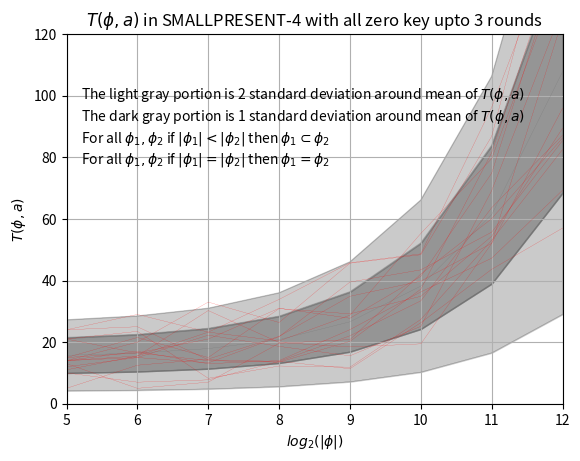

Python code for this plot:
import numpy as np
import matplotlib.pyplot as plt
import math


t = [5,6,7,8,9,10,11,12]


#Creating the list. Logorithm of sample size. Will be plotted in x-axist_0 = [15.000000,19.500000,15.500000,15.125000,11.687500,21.375000,29.375000,48.500000]
t_1 = [24.000000,25.000000,14.250000,13.750000,22.062500,33.406250,63.640625,87.164062]
t_2 = [21.000000,23.500000,8.250000,12.250000,11.875000,27.375000,53.078125,82.531250]
t_3 = [11.000000,15.500000,30.250000,19.875000,18.437500,19.437500,52.046875,95.937500]
t_4 = [5.000000,12.500000,14.500000,21.875000,34.875000,39.812500,52.078125,124.718750]
t_5 = [15.000000,16.500000,14.000000,13.500000,20.250000,37.187500,81.515625,151.125000]
t_6 = [21.000000,16.500000,21.000000,31.000000,27.750000,41.343750,74.843750,147.429688]
t_7 = [13.000000,5.000000,7.000000,19.625000,20.812500,42.093750,60.078125,86.265625]
t_8 = [14.000000,17.000000,13.000000,14.000000,24.062500,36.312500,47.250000,69.312500]
t_9 = [14.000000,20.000000,33.000000,26.375000,45.625000,48.375000,86.828125,173.703125]
t_10 = [14.000000,15.500000,23.250000,20.375000,28.750000,55.281250,79.593750,141.570312]
t_11 = [24.000000,29.000000,23.250000,33.875000,45.750000,48.656250,96.250000,156.562500]
t_12 = [10.000000,7.000000,7.750000,13.750000,11.375000,26.312500,43.640625,57.015625]
t_13 = [15.000000,21.500000,15.000000,30.875000,29.187500,34.875000,54.359375,89.429688]
t_14 = [12.000000,15.000000,13.250000,21.750000,39.500000,43.468750,55.703125,85.429688]
t_15 = [14.000000,15.000000,22.250000,18.625000,15.562500,25.125000,69.203125,128.218750]



#Below are the theoretical mean and variances of T for different sample sizes

# sample sizeL 32
mu_32 = 15*(1-32/4096) + 32*0.0263200998
sigma_32 = math.sqrt((2.0/15)*(15*(1-32/4096)+32*0.0263200998)**2)


# sample sizeL 64
mu_64 = 15*(1-64/4096) + 64*0.0263200998
sigma_64 = math.sqrt((2.0/15)*(15*(1-64/4096)+64*0.0263200998)**2)


# sample sizeL 128
mu_128 = 15*(1-128/4096) + 128*0.0263200998
sigma_128 = math.sqrt((2.0/15)*(15*(1-128/4096)+128*0.0263200998)**2)


# sample sizeL 256
mu_256 = 15*(1-256/4096) + 256*0.0263200998
sigma_256 = math.sqrt((2.0/15)*(15*(1-256/4096)+256*0.0263200998)**2)


# sample sizeL 512
mu_512 = 15*(1-512/4096) + 512*0.0263200998
sigma_512 = math.sqrt((2.0/15)*(15*(1-512/4096)+512*0.0263200998)**2)


# sample sizeL 1024
mu_1024 = 15*(1-1024/4096) + 1024*0.0263200998
sigma_1024 = math.sqrt((2.0/15)*(15*(1-1024/4096)+1024*0.0263200998)**2)


# sample sizeL 2048
mu_2048 = 15*(1-2048/4096) + 2048*0.0263200998
sigma_2048 = math.sqrt((2.0/15)*(15*(1-2048/4096)+2048*0.0263200998)**2)


# sample sizeL 4096
mu_4096 = 15*(1-4096/4096) + 4096*0.0263200998
sigma_4096 = math.sqrt((2.0/15)*(15*(1-4096/4096)+4096*0.0263200998)**2)


#Plotting 5 different lines to present the theoretical distirbution of T

expected_T_a_0 = []
expected_T_a_0.append(mu_32)
expected_T_a_0.append(mu_64)
expected_T_a_0.append(mu_128)
expected_T_a_0.append(mu_256)
expected_T_a_0.append(mu_512)
expected_T_a_0.append(mu_1024)
expected_T_a_0.append(mu_2048)
expected_T_a_0.append(mu_4096)
plt.plot(t,expected_T_a_0,linewidth=.1, linestyle="-", c="DimGray")

expected_T_a_1 = []
expected_T_a_1.append(mu_32+sigma_32)
expected_T_a_1.append(mu_64+sigma_64)
expected_T_a_1.append(mu_128+sigma_128)
expected_T_a_1.append(mu_256+sigma_256)
expected_T_a_1.append(mu_512+sigma_512)
expected_T_a_1.append(mu_1024+sigma_1024)
expected_T_a_1.append(mu_2048+sigma_2048)
expected_T_a_1.append(mu_4096+sigma_4096)
plt.plot(t,expected_T_a_1,linewidth=.1, linestyle="-", c="DimGray")

expected_T_a_2 = []
expected_T_a_2.append(mu_32-sigma_32)
expected_T_a_2.append(mu_64-sigma_64)
expected_T_a_2.append(mu_128-sigma_128)
expected_T_a_2.append(mu_256-sigma_256)
expected_T_a_2.append(mu_512-sigma_512)
expected_T_a_2.append(mu_1024-sigma_1024)
expected_T_a_2.append(mu_2048-sigma_2048)
expected_T_a_2.append(mu_4096-sigma_4096)
plt.plot(t,expected_T_a_2,linewidth=.1, linestyle="-", c="DimGray")

expected_T_a_3 = []
expected_T_a_3.append(mu_32+2*sigma_32)
expected_T_a_3.append(mu_64+2*sigma_64)
expected_T_a_3.append(mu_128+2*sigma_128)
expected_T_a_3.append(mu_256+2*sigma_256)
expected_T_a_3.append(mu_512+2*sigma_512)
expected_T_a_3.append(mu_1024+2*sigma_1024)
expected_T_a_3.append(mu_2048+2*sigma_2048)
expected_T_a_3.append(mu_4096+2*sigma_4096)
plt.plot(t,expected_T_a_3,linewidth=.1, linestyle="-", c="DimGray")

expected_T_a_4 = []
expected_T_a_4.append(mu_32-2*sigma_32)
expected_T_a_4.append(mu_64-2*sigma_64)
expected_T_a_4.append(mu_128-2*sigma_128)
expected_T_a_4.append(mu_256-2*sigma_256)
expected_T_a_4.append(mu_512-2*sigma_512)
expected_T_a_4.append(mu_1024-2*sigma_1024)
expected_T_a_4.append(mu_2048-2*sigma_2048)
expected_T_a_4.append(mu_4096-2*sigma_4096)
plt.plot(t,expected_T_a_4,linewidth=.1, linestyle="-", c="DimGray")

#Plotting the experimental linesplt.plot(t, t_0, linewidth=.1, linestyle="-", c="red")
plt.plot(t, t_1, linewidth=.1, linestyle="-", c="red")
plt.plot(t, t_2, linewidth=.1, linestyle="-", c="red")
plt.plot(t, t_3, linewidth=.1, linestyle="-", c="red")
plt.plot(t, t_4, linewidth=.1, linestyle="-", c="red")
plt.plot(t, t_5, linewidth=.1, linestyle="-", c="red")
plt.plot(t, t_6, linewidth=.1, linestyle="-", c="red")
plt.plot(t, t_7, linewidth=.1, linestyle="-", c="red")
plt.plot(t, t_8, linewidth=.1, linestyle="-", c="red")
plt.plot(t, t_9, linewidth=.1, linestyle="-", c="red")
plt.plot(t, t_10, linewidth=.1, linestyle="-", c="red")
plt.plot(t, t_11, linewidth=.1, linestyle="-", c="red")
plt.plot(t, t_12, linewidth=.1, linestyle="-", c="red")
plt.plot(t, t_13, linewidth=.1, linestyle="-", c="red")
plt.plot(t, t_14, linewidth=.1, linestyle="-", c="red")
plt.plot(t, t_15, linewidth=.1, linestyle="-", c="red")



#Shading the theoretical distribution region
plt.fill_between(t, expected_T_a_1,expected_T_a_2,color='DimGray',alpha=.7)
plt.fill_between(t, expected_T_a_1,expected_T_a_3,color='DimGray',alpha=.35)
plt.fill_between(t, expected_T_a_2,expected_T_a_4,color='DimGray',alpha=.35)


#Formatting the plot

plt.ylabel('$T(\phi,a)$')
plt.xlabel('$log_2(|\phi|)$')
plt.title('$T(\phi,a)$ in SMALLPRESENT-4 with all zero key upto 3 rounds')
plt.text(5.2,78,'For all $\phi_1,\phi_2$ if $|\phi_1|=|\phi_2|$ then $\phi_1 = \phi_2$')
plt.text(5.2,85,'For all $\phi_1,\phi_2$ if $|\phi_1| < |\phi_2|$ then $\phi_1 \subset \phi_2$')
plt.text(5.2,92,'The dark gray portion is 1 standard deviation around mean of $T(\phi,a)$')
plt.text(5.2,99,'The light gray portion is 2 standard deviation around mean of $T(\phi,a)$')
plt.axis([5, 12, 0, 120])
plt.grid(True)
plt.show()
